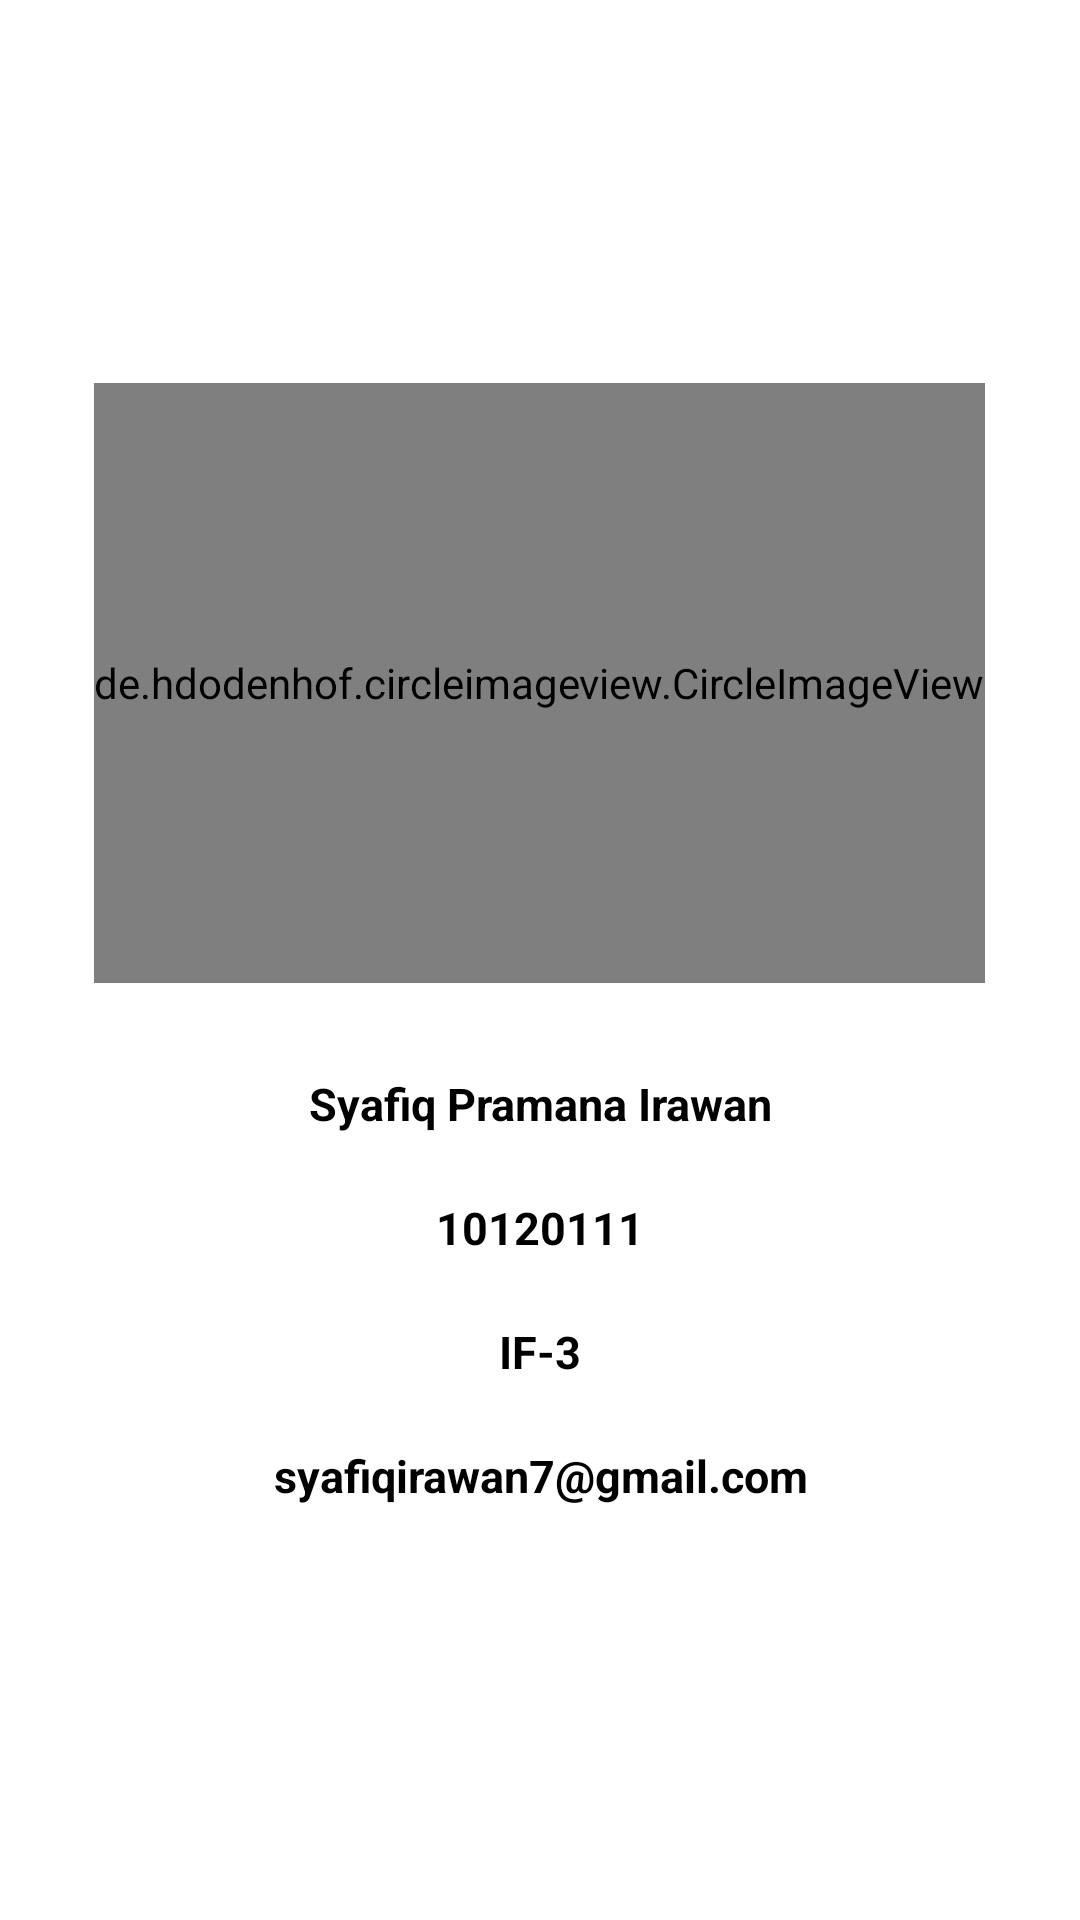

Android layout source for this screen:
<!-- AndroidManifest.xml: application theme Theme.TugasSensorAKB_10120111 -->
<!-- res/layout/fragment_profile.xml -->
<?xml version="1.0" encoding="utf-8"?>
<RelativeLayout xmlns:android="http://schemas.android.com/apk/res/android"
    xmlns:tools="http://schemas.android.com/tools"
    android:layout_width="match_parent"
    android:layout_height="match_parent"
    xmlns:app="http://schemas.android.com/apk/res-auto"
    android:background="@color/white"
    tools:context=".ProfileFragment">




    
    <LinearLayout
        android:layout_width="match_parent"
        android:layout_height="match_parent"
        android:gravity="center"
        android:orientation="vertical">

        <de.hdodenhof.circleimageview.CircleImageView
            android:id="@+id/foto"
            android:layout_width="297dp"
            android:layout_height="200dp"
            android:layout_centerHorizontal="true"
            android:src="@drawable/foto" />

        <TextView
            android:id="@+id/txt_nama"
            android:layout_width="302dp"
            android:layout_height="wrap_content"
            android:layout_below="@id/foto"
            android:textColor="@color/black"
            android:layout_centerHorizontal="true"
            android:layout_marginTop="20dp"
            android:elevation="12dp"
            android:gravity="center_horizontal"
            android:padding="10dp"
            android:text="Syafiq Pramana Irawan"
            android:textSize="15dp"
            android:textStyle="bold" />

        <TextView
            android:id="@+id/txt_nim"
            android:layout_width="302dp"
            android:textColor="@color/black"
            android:layout_height="wrap_content"
            android:layout_below="@id/txt_nama"
            android:layout_centerHorizontal="true"
            android:layout_marginTop="1dp"
            android:elevation="12dp"
            android:gravity="center_horizontal"
            android:padding="10dp"
            android:text="10120111"
            android:textSize="15dp"
            android:textStyle="bold" />

        <TextView
            android:id="@+id/txt_kelas"
            android:layout_width="302dp"
            android:layout_height="wrap_content"
            android:layout_below="@id/txt_nim"
            android:layout_centerHorizontal="true"
            android:layout_marginTop="1dp"
            android:elevation="12dp"
            android:textColor="@color/black"
            android:gravity="center_horizontal"
            android:padding="10dp"
            android:text="IF-3"
            android:textSize="15dp"
            android:textStyle="bold" />

        <TextView
            android:id="@+id/txt_email"
            android:layout_width="302dp"
            android:layout_height="wrap_content"
            android:layout_below="@id/txt_kelas"
            android:textColor="@color/black"
            android:layout_centerHorizontal="true"
            android:layout_marginTop="1dp"
            android:elevation="12dp"
            android:gravity="center_horizontal"
            android:padding="10dp"
            android:text="syafiqirawan7@gmail.com"
            android:textSize="15dp"
            android:textStyle="bold" />

    </LinearLayout>

</RelativeLayout>
<!-- resources referenced by this layout -->
<resources>
  <style name="Theme.TugasSensorAKB_10120111" parent="Theme.MaterialComponents.DayNight.DarkActionBar">
          
          <item name="colorPrimary">@color/purple_500</item>
          <item name="colorPrimaryVariant">@color/purple_700</item>
          <item name="colorOnPrimary">@color/white</item>
          
          <item name="colorSecondary">@color/teal_200</item>
          <item name="colorSecondaryVariant">@color/teal_700</item>
          <item name="colorOnSecondary">@color/black</item>
          
          <item name="android:statusBarColor">?attr/colorPrimaryVariant</item>
          
      </style>
  <!-- not gathered from this repository: default colours our renderer supplied (Android Studio template values) -->
  <color name="purple_500">#FF6200EE</color>
  <color name="purple_700">#FF3700B3</color>
  <color name="teal_200">#FF03DAC5</color>
  <color name="teal_700">#FF018786</color>
  <color name="black">#FF000000</color>
  <color name="white">#FFFFFFFF</color>
</resources>
